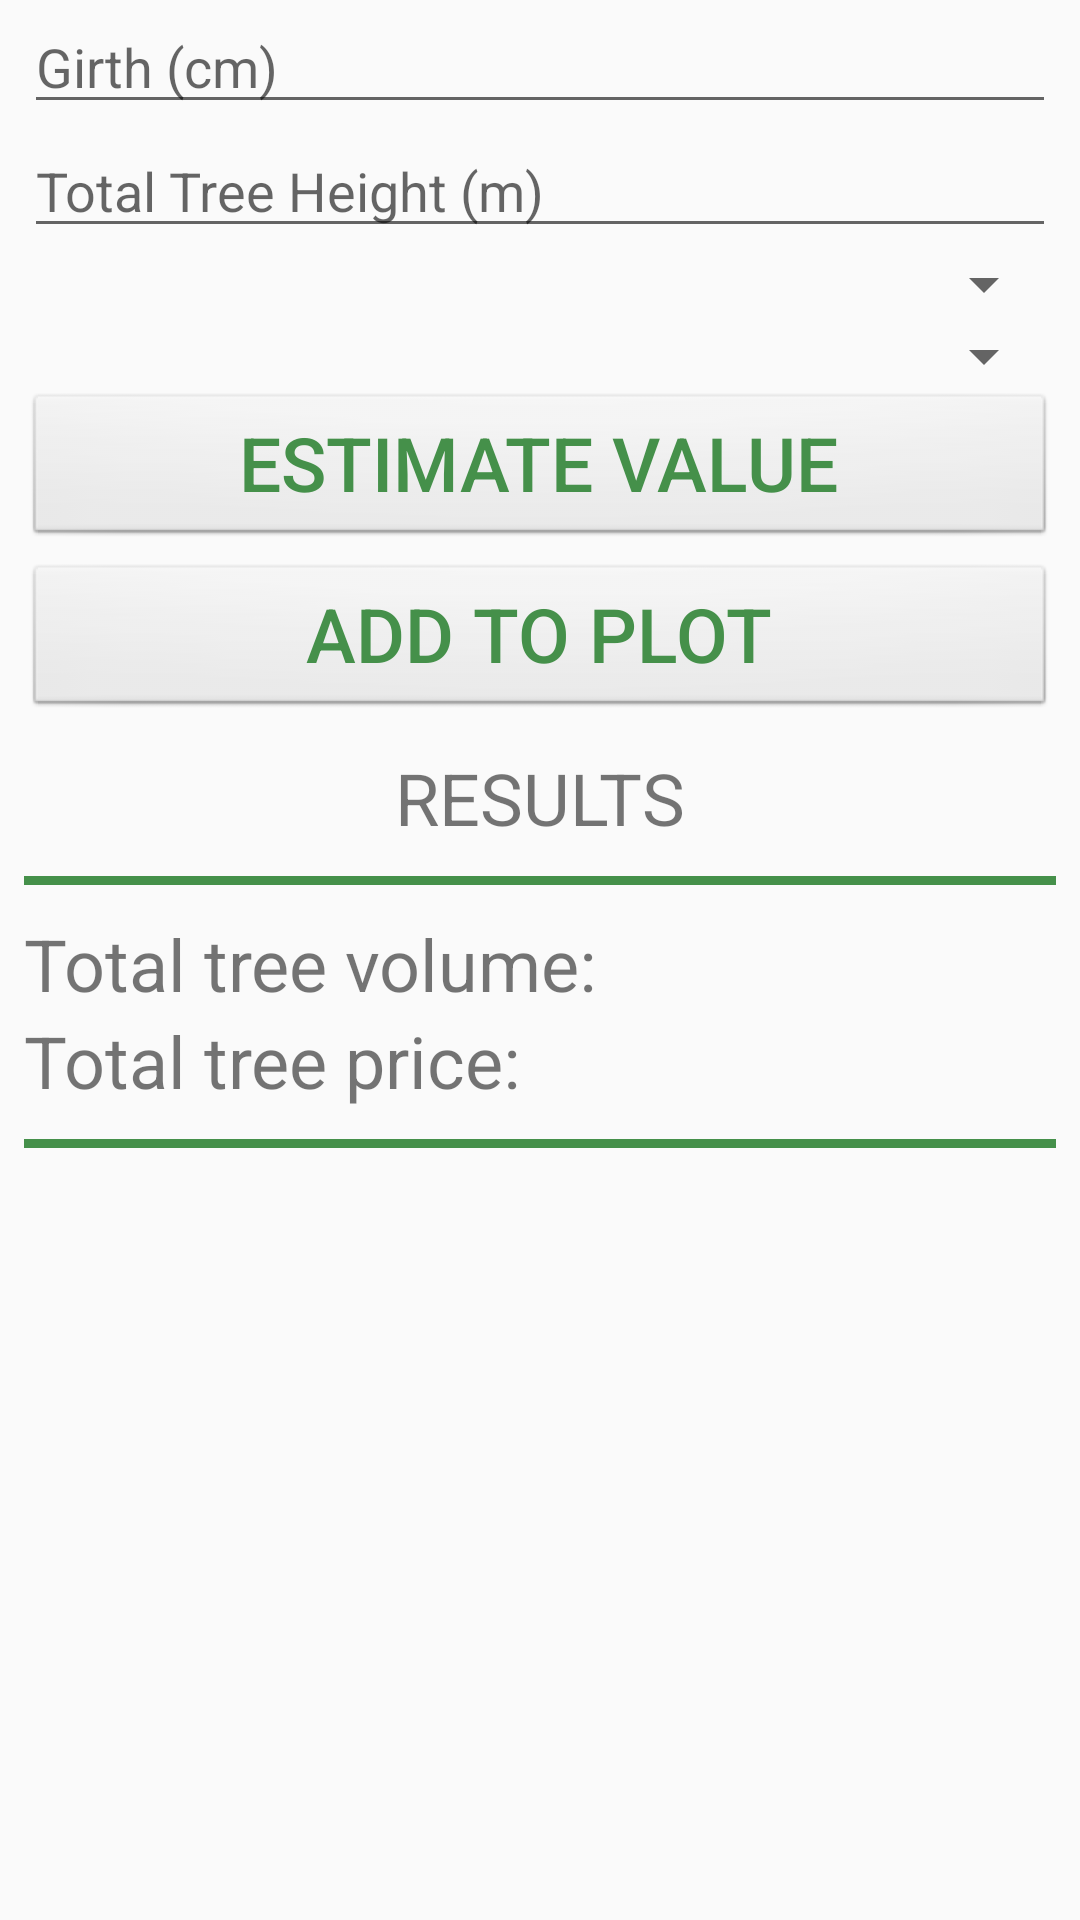

Write the Android layout XML for this screen, with the resource values it uses.
<!-- AndroidManifest.xml: application theme AppTheme -->
<!-- res/layout/activity_tree_calculation.xml -->
<?xml version="1.0" encoding="utf-8"?>

<android.support.v4.widget.DrawerLayout xmlns:android="http://schemas.android.com/apk/res/android"
    xmlns:app="http://schemas.android.com/apk/res-auto"
    xmlns:tools="http://schemas.android.com/tools"
    android:layout_width="match_parent"
    android:layout_height="match_parent"
    android:id="@+id/drawerLayout"
    tools:context="com.mygreenbank.mygreenbank.TreeCalculation">

    <ScrollView
        android:layout_width="0dp"
        android:layout_height="0dp"
        android:layout_marginEnd="8dp"
        android:layout_marginLeft="8dp"
        android:layout_marginRight="8dp"
        android:layout_marginStart="8dp"
        app:layout_constraintBottom_toBottomOf="parent"
        app:layout_constraintHorizontal_bias="0.0"
        app:layout_constraintLeft_toLeftOf="parent"
        app:layout_constraintRight_toRightOf="parent"
        app:layout_constraintTop_toTopOf="parent"
        app:layout_constraintVertical_bias="0.0">

        <LinearLayout
            android:layout_width="match_parent"
            android:layout_height="match_parent"
            android:columnCount="3"
            android:orientation="vertical">

            <EditText
                android:id="@+id/girth"
                android:layout_width="match_parent"
                android:layout_height="match_parent"
                android:layout_row="0"
                android:hint="@string/girth"
                android:inputType="numberDecimal" />

            <EditText
                android:id="@+id/totalHeight"
                android:layout_width="match_parent"
                android:layout_height="match_parent"
                android:layout_row="1"
                android:hint="@string/total_height"
                android:inputType="numberDecimal" />

            <Spinner
                android:id="@+id/selectCurrency"
                android:layout_width="match_parent"
                android:layout_height="wrap_content" />

            <Spinner
                android:id="@+id/selectPlot"
                android:layout_width="match_parent"
                android:layout_height="wrap_content"
                android:paddingBottom="30px"/>

            <Button
                android:id="@+id/estimate"
                android:layout_width="match_parent"
                android:layout_height="match_parent"
                android:layout_row="2"
                android:background="@android:drawable/btn_default"
                android:onClick="onButtonClick"
                android:textColor="@color/colorSecondary"
                android:text="@string/estimate"
                android:layout_marginBottom="5dp"
                android:textSize="25sp" />

            <Button
                android:id="@+id/addToPlot"
                android:layout_width="match_parent"
                android:layout_height="match_parent"
                android:layout_row="3"
                android:background="@android:drawable/btn_default"
                android:onClick="onButtonClick"
                android:text="@string/add_to_plot"
                android:textColor="@color/colorSecondary"
                android:textSize="25sp" />

            <TextView
                android:layout_width="wrap_content"
                android:layout_height="wrap_content"
                android:layout_gravity="center"
                android:layout_marginTop="10dp"
                android:layout_marginBottom="10dp"
                android:textAllCaps="true"
                android:text="@string/results"
                android:textSize="24sp" />

            <View
                android:layout_width="fill_parent"
                android:layout_height="3dp"
                android:background="@color/colorSecondary"
                android:layout_marginBottom="10dp"/>

            <TextView
                android:id="@+id/totalVolume"
                android:layout_width="wrap_content"
                android:layout_height="wrap_content"
                android:text="@string/total_tree_volume"
                android:textSize="24sp" />

            <TextView
                android:id="@+id/totalPrice"
                android:layout_width="match_parent"
                android:layout_height="wrap_content"
                android:text="@string/total_tree_price"
                android:textSize="24sp" />

            <View
                android:layout_width="fill_parent"
                android:layout_height="3dp"
                android:background="@color/colorSecondary"
                android:layout_marginTop="10dp"
                android:layout_marginBottom="10dp"/>

            <Button
                android:id="@+id/more_results"
                android:layout_width="match_parent"
                android:layout_height="match_parent"
                android:background="@android:drawable/btn_default"
                android:onClick="onButtonClick"
                android:textColor="@color/colorSecondary"
                android:text="@string/more_results"
                android:textSize="25sp"
                android:visibility="invisible"/>

            <GridLayout
                android:id="@+id/logSizeTable"
                android:layout_width="match_parent"
                android:layout_height="wrap_content"
                android:visibility="invisible">

            </GridLayout>


        </LinearLayout>
    </ScrollView>

    <android.support.design.widget.NavigationView
        android:id="@+id/nav_view"
        android:layout_width="wrap_content"
        android:layout_height="match_parent"
        app:menu="@menu/options_menu"
        android:layout_gravity="start"/>

</android.support.v4.widget.DrawerLayout>
<!-- resources referenced by this layout -->
<resources>
  <color name="colorSecondary">#45904a</color>
  <string name="add_to_plot">Add To Plot</string>
  <string name="estimate">Estimate Value</string>
  <string name="girth">Girth (cm)</string>
  <string name="more_results">More results</string>
  <string name="results">Results</string>
  <string name="total_height">Total Tree Height (m)</string>
  <string name="total_tree_price">Total tree price:</string>
  <string name="total_tree_volume">Total tree volume:</string>
  <style name="AppTheme" parent="Theme.AppCompat.Light.DarkActionBar">
          
          <item name="colorPrimary">@color/colorPrimary</item>
          <item name="colorPrimaryDark">@color/colorSecondary</item>
          <item name="colorAccent">@color/colorAccent</item>
      </style>
  <color name="colorPrimary">#68ae66</color>
  <color name="colorAccent">#F47835</color>
</resources>
